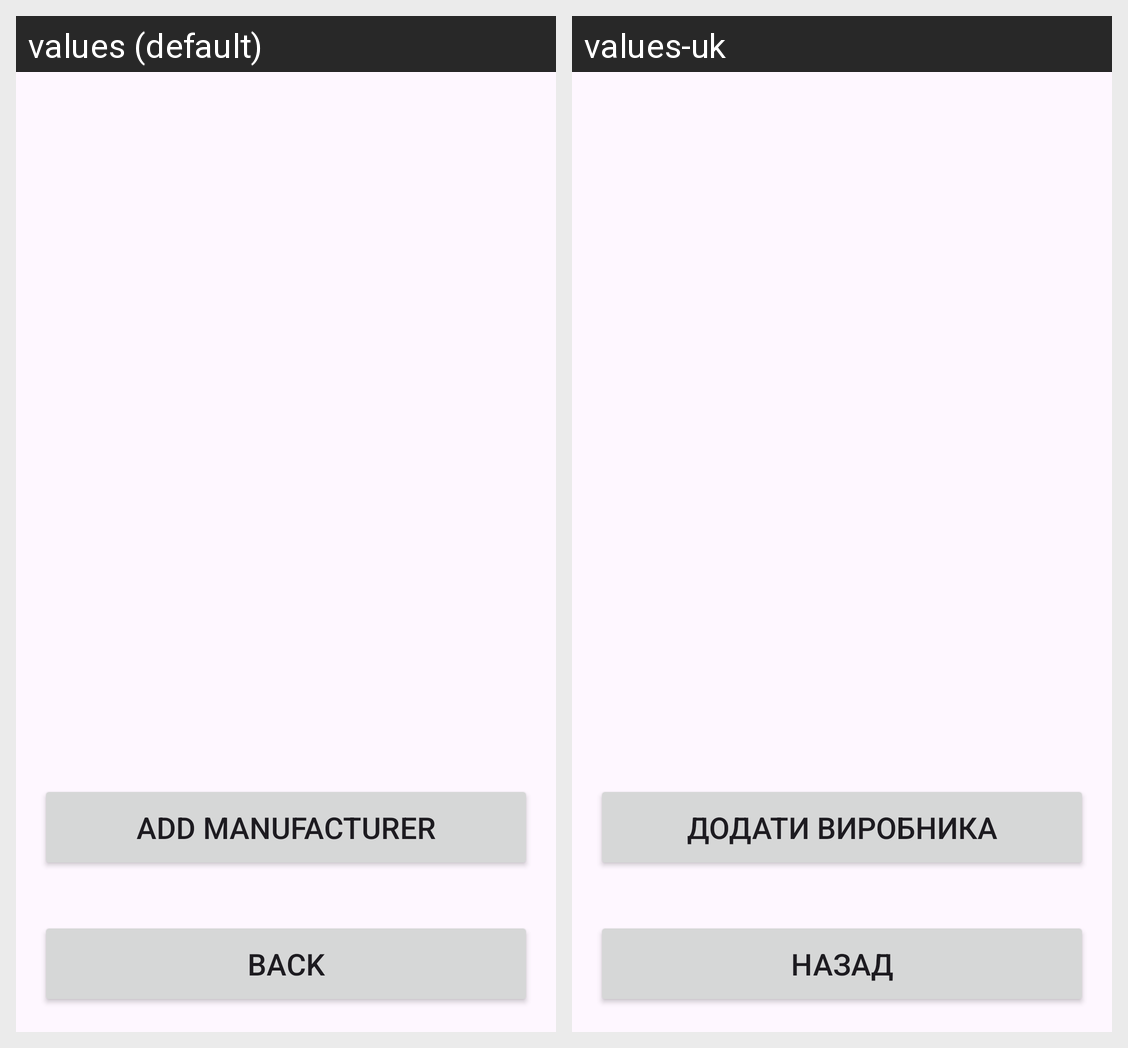

This grid shows one Android layout under two languages. Give, for every string resource on the screen, its name, the default text and each shown locale's text.
Android screen res/layout/fragment_manage_manufacturers.xml rendered under 2 locales, left to right: values (default), values-uk. Device: Nexus 5 (rendered at 1080×1920; each locale shown at half size, 540×960, under a caption strip naming it); theme Theme.MobilePartsShopStaff.
Strings drawn on this screen, with the default value and each locale's value (text and hints the layout hard-codes, and strings that could not be matched under every locale, appear in the picture but are not listed):

add_manufacturer
  values: Add manufacturer
  values-uk: Додати виробника

btn_back
  values: Back
  values-uk: Назад
